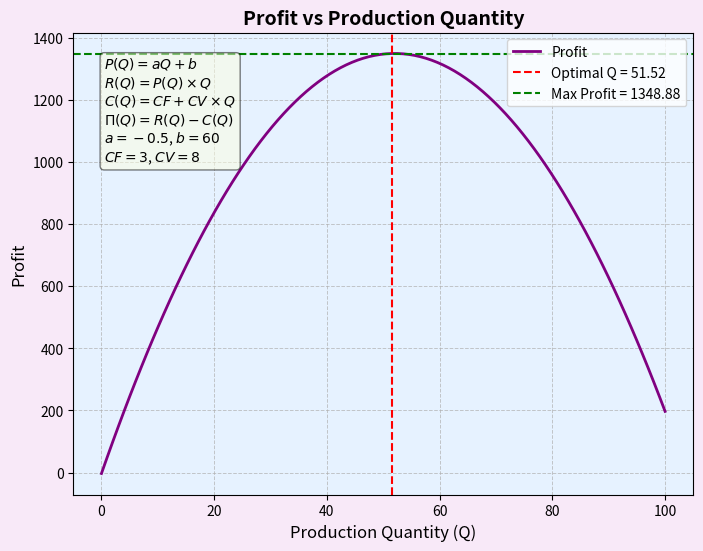

Reproduce this figure in Python.
import numpy as np
import matplotlib.pyplot as plt

# Parameters
a = -0.5  # Coefficient of demand curve
b = 60    # Constant term of demand curve
CF = 3    # Fixed costs
CV = 8    # Variable costs per unit
Q_max = 100  # Maximum production capacity

# Functions
def price(Q):
    """ Price as a function of quantity based on the linear demand curve. """
    return a * Q + b

def revenue(Q):
    """ Revenue as a function of quantity. """
    return price(Q) * Q

def cost(Q):
    """ Total cost as a function of quantity. """
    return CF + CV * Q

def profit(Q):
    """ Profit as a function of quantity. """
    return revenue(Q) - cost(Q)

# Generate production quantity values
Q_values = np.linspace(0, Q_max, 100)

# Compute profit for each quantity
profits = profit(Q_values)

# Find the quantity that maximizes profit
Q_optimal = Q_values[np.argmax(profits)]
max_profit = max(profits)

# Print results and formulas
print("Demand curve: P(Q) = aQ + b, where a =", a, "and b =", b)
print("Revenue: R(Q) = P(Q) * Q")
print("Cost function: C(Q) = CF + CV * Q, where CF =", CF, "and CV =", CV)
print("Profit: Π(Q) = R(Q) - C(Q)")
print(f"Optimal production quantity for maximum profit: {Q_optimal:.2f} units")
print(f"Maximum profit: {max_profit:.2f} currency units")

# Plot style adjustments
fig, ax = plt.subplots(figsize=(8, 6))

# Apply the desired color style
fig.patch.set_facecolor('#F8E9F8')  # Background color of the figure
ax.set_facecolor('#E6F2FF')  # Background color of the plot

# Plot the profit curve
ax.plot(Q_values, profits, label="Profit", color='purple', linewidth=2)

# Highlight the optimal production point and maximum profit
ax.axvline(Q_optimal, color='red', linestyle='--', label=f"Optimal Q = {Q_optimal:.2f}", linewidth=1.5)
ax.axhline(max_profit, color='green', linestyle='--', label=f"Max Profit = {max_profit:.2f}", linewidth=1.5)

# Label the plot
ax.set_title("Profit vs Production Quantity", fontsize=14, fontweight='bold')
ax.set_xlabel("Production Quantity (Q)", fontsize=12)
ax.set_ylabel("Profit", fontsize=12)
ax.grid(True, which='both', linestyle='--', linewidth=0.7, alpha=0.7)

# Additional text showing key formulas on the plot
textstr = '\n'.join((
    r'$P(Q) = aQ + b$',
    r'$R(Q) = P(Q) \times Q$',
    r'$C(Q) = CF + CV \times Q$',
    r'$\Pi(Q) = R(Q) - C(Q)$',
    f'$a = {a}$, $b = {b}$',
    f'$CF = {CF}$, $CV = {CV}$'
))
props = dict(boxstyle='round', facecolor='lightyellow', alpha=0.5)
ax.text(0.05, 0.95, textstr, transform=ax.transAxes, fontsize=10,
        verticalalignment='top', bbox=props)

# Legend
ax.legend(loc="upper right", fontsize=10)

# Show the plot
plt.show()
